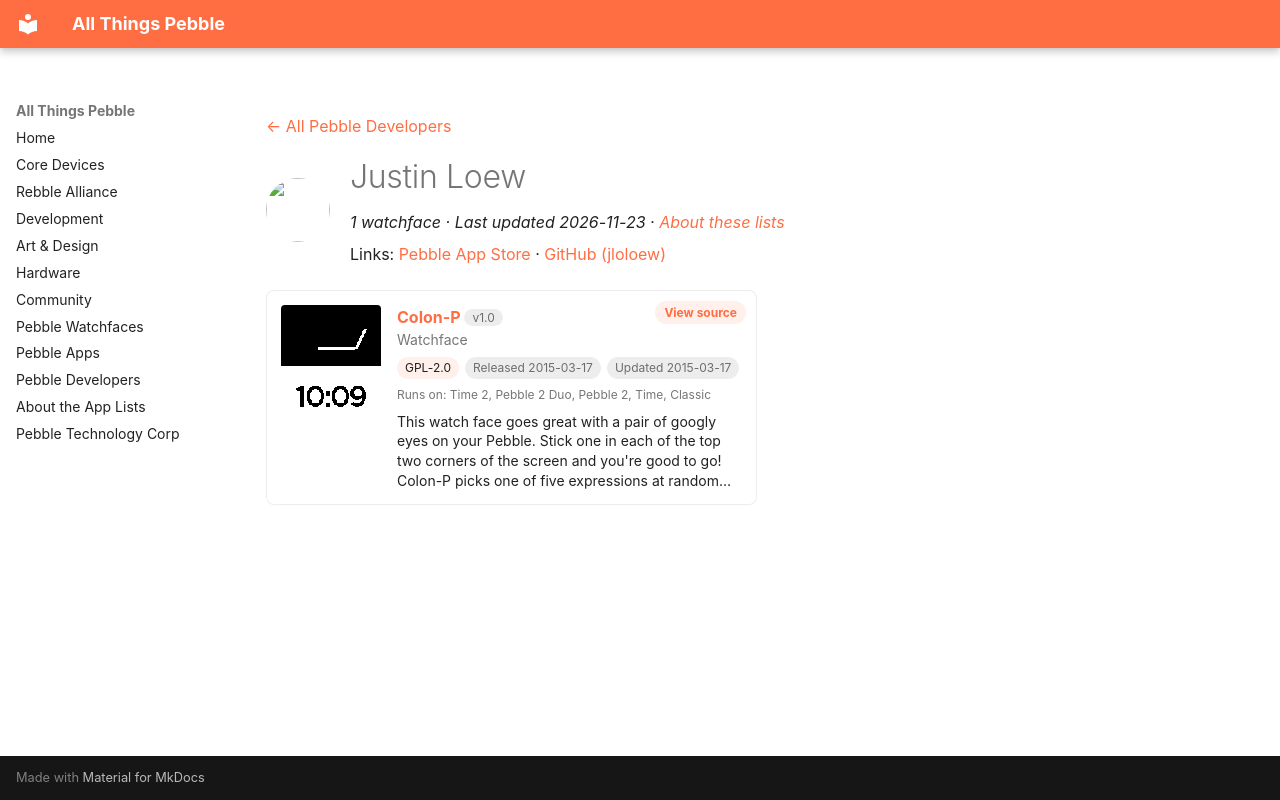

repository: saltedlolly/all-things-pebble · page: developers/justin-loew.html · generator: mkdocs

---
title: "Justin Loew"
hide:
  - toc
---

<!-- Generated by scripts/update_app_directory.py: do not edit by hand -->
[← All Pebble Developers](../developers.md)

<div class="dev-header" markdown>
<img class="dev-avatar" src="https://github.com/jloloew.png?size=128" alt="" width="64" height="64" loading="lazy" onerror="this.remove()">
<div class="dev-intro" markdown>

# Justin Loew

*1 watchface · Last updated 2026-11-23 · [About these lists](../about-app-lists.md)*

Links: [Pebble App Store](https://apps.repebble.com/apps/dev/justin-loew_532c9dd542be7ef387000098) · [GitHub (jloloew)](https://github.com/jloloew)

</div>
</div>

<div class="app-grid dev-apps" data-search-exclude>
<div class="app-card" data-type="watchface" data-title="colon-p" data-released="2015-03-17" data-updated="2015-03-17">
<a class="app-shot" href="https://apps.repebble.com/55077760359e143bf90000b0" data-search-exclude><img src="../images/apps/55077760359e143bf90000b0.png" alt="Colon-P" loading="lazy"></a>
<div class="app-info">
<h2 class="app-name" id="app-55077760359e143bf90000b0"><a href="https://apps.repebble.com/55077760359e143bf90000b0">Colon-P</a> <span class="app-version" title="Latest version" data-search-exclude>v1.0</span></h2>
<a class="app-source" href="https://github.com/jloloew/Colon-P" title="Source code" data-search-exclude>View source</a>
<div class="app-dev">Watchface</div>
<div class="app-tags" data-search-exclude><span class="app-licence" title="Licence">GPL-2.0</span> <span title="First published in the app store">Released 2015-03-17</span> <span title="Latest release in the app store">Updated 2015-03-17</span></div>
<div class="app-watches" title="Supported watches" data-search-exclude>Runs on: Time 2, Pebble 2 Duo, Pebble 2, Time, Classic</div>
<p class="app-desc">This watch face goes great with a pair of googly eyes on your Pebble. Stick one in each of the top two corners of the screen and you&#x27;re good to go! Colon-P picks one of five expressions at random…</p>
</div>
</div>
</div>
